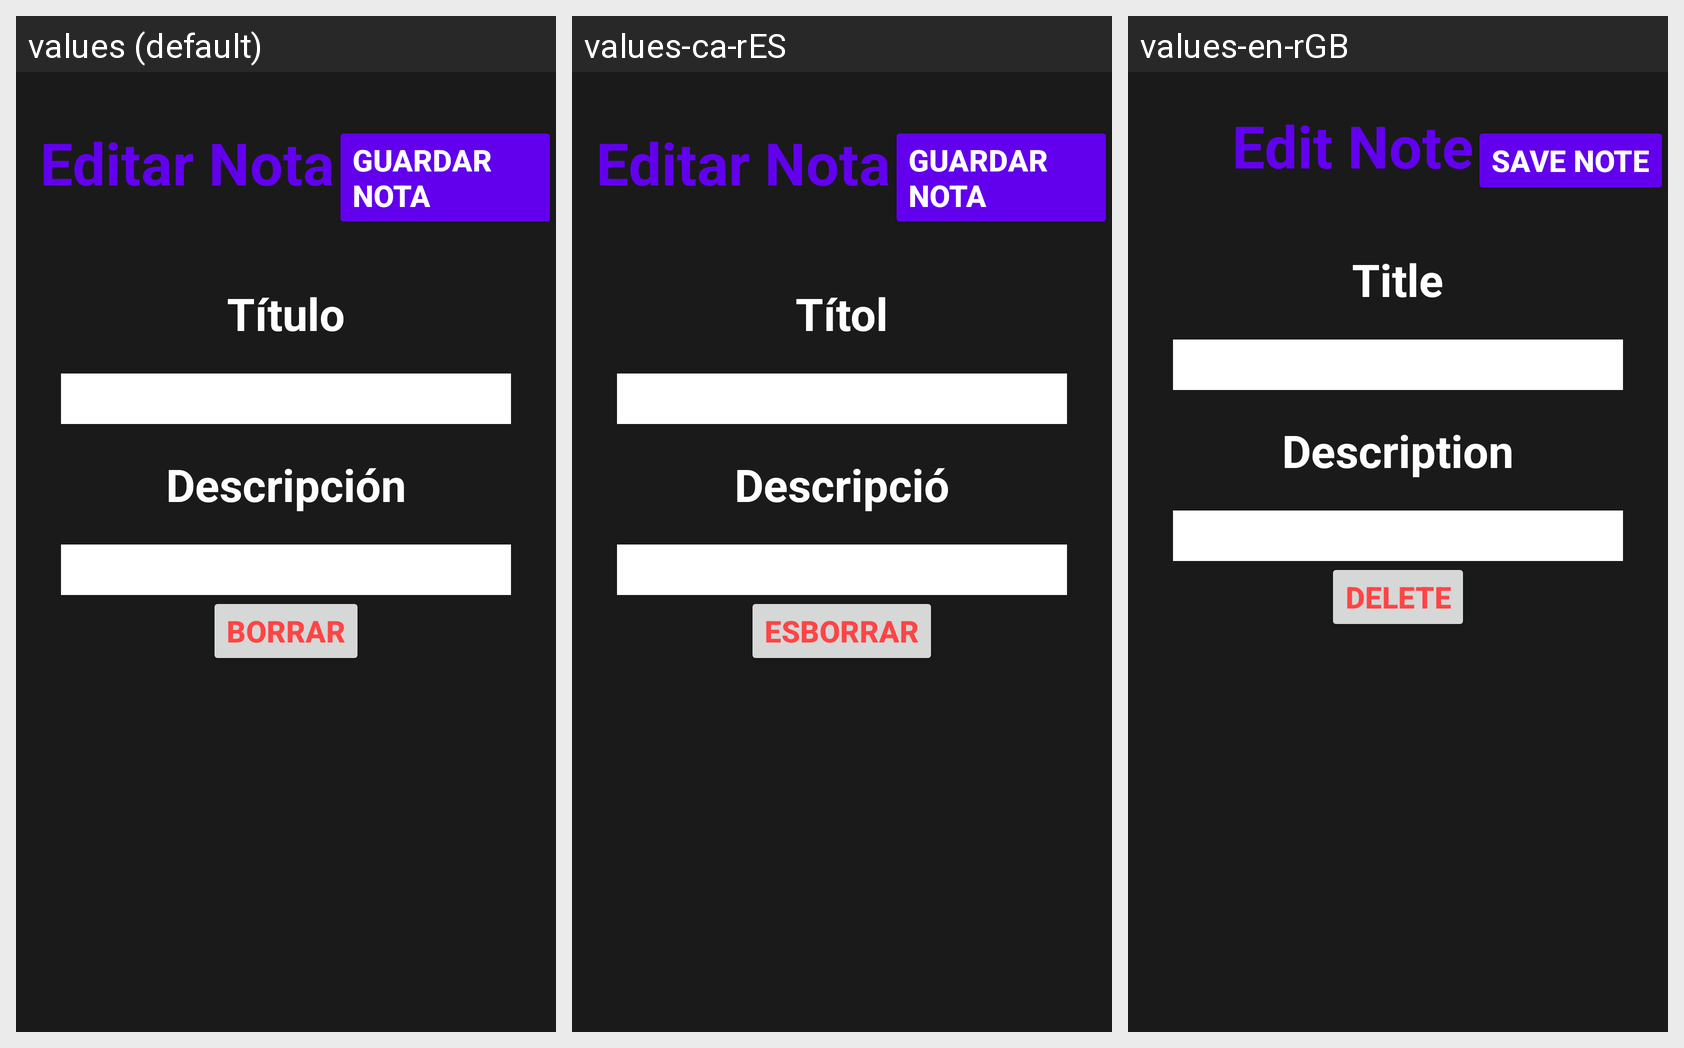

The same Android screen rendered under several of its app's locales, left to right. List the strings drawn on it with the default value and each locale's translation.
Android screen res/layout/activity_edit_data.xml rendered under 3 locales, left to right: values (default), values-ca-rES, values-en-rGB. Device: Nexus 5 (rendered at 1080×1920; each locale shown at half size, 540×960, under a caption strip naming it); theme Theme.Projecte_M8_UF1_PolGonzalo.
Strings drawn on this screen, with the default value and each locale's value (text and hints the layout hard-codes, and strings that could not be matched under every locale, appear in the picture but are not listed):

Edit_App
  values: Editar Nota
  values-ca-rES: Editar Nota
  values-en-rGB: Edit Note

Saving
  values: Guardar Nota
  values-ca-rES: Guardar Nota
  values-en-rGB: Save Note

Title_Edit
  values: Título
  values-ca-rES: Títol
  values-en-rGB: Title

Description_Edit
  values: Descripción
  values-ca-rES: Descripció
  values-en-rGB: Description

Delete
  values: Borrar
  values-ca-rES: Esborrar
  values-en-rGB: Delete
